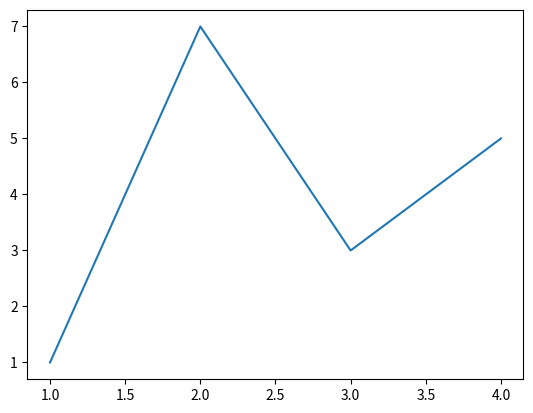

Write Python code to recreate this figure.
import matplotlib.pyplot as plt
plt.figure(1) # figure 1 を作成
plt.plot([1,2,3,4],[1,7,3,5]) # figure 1 に作図
plt.show() # 図を画面に表示する
